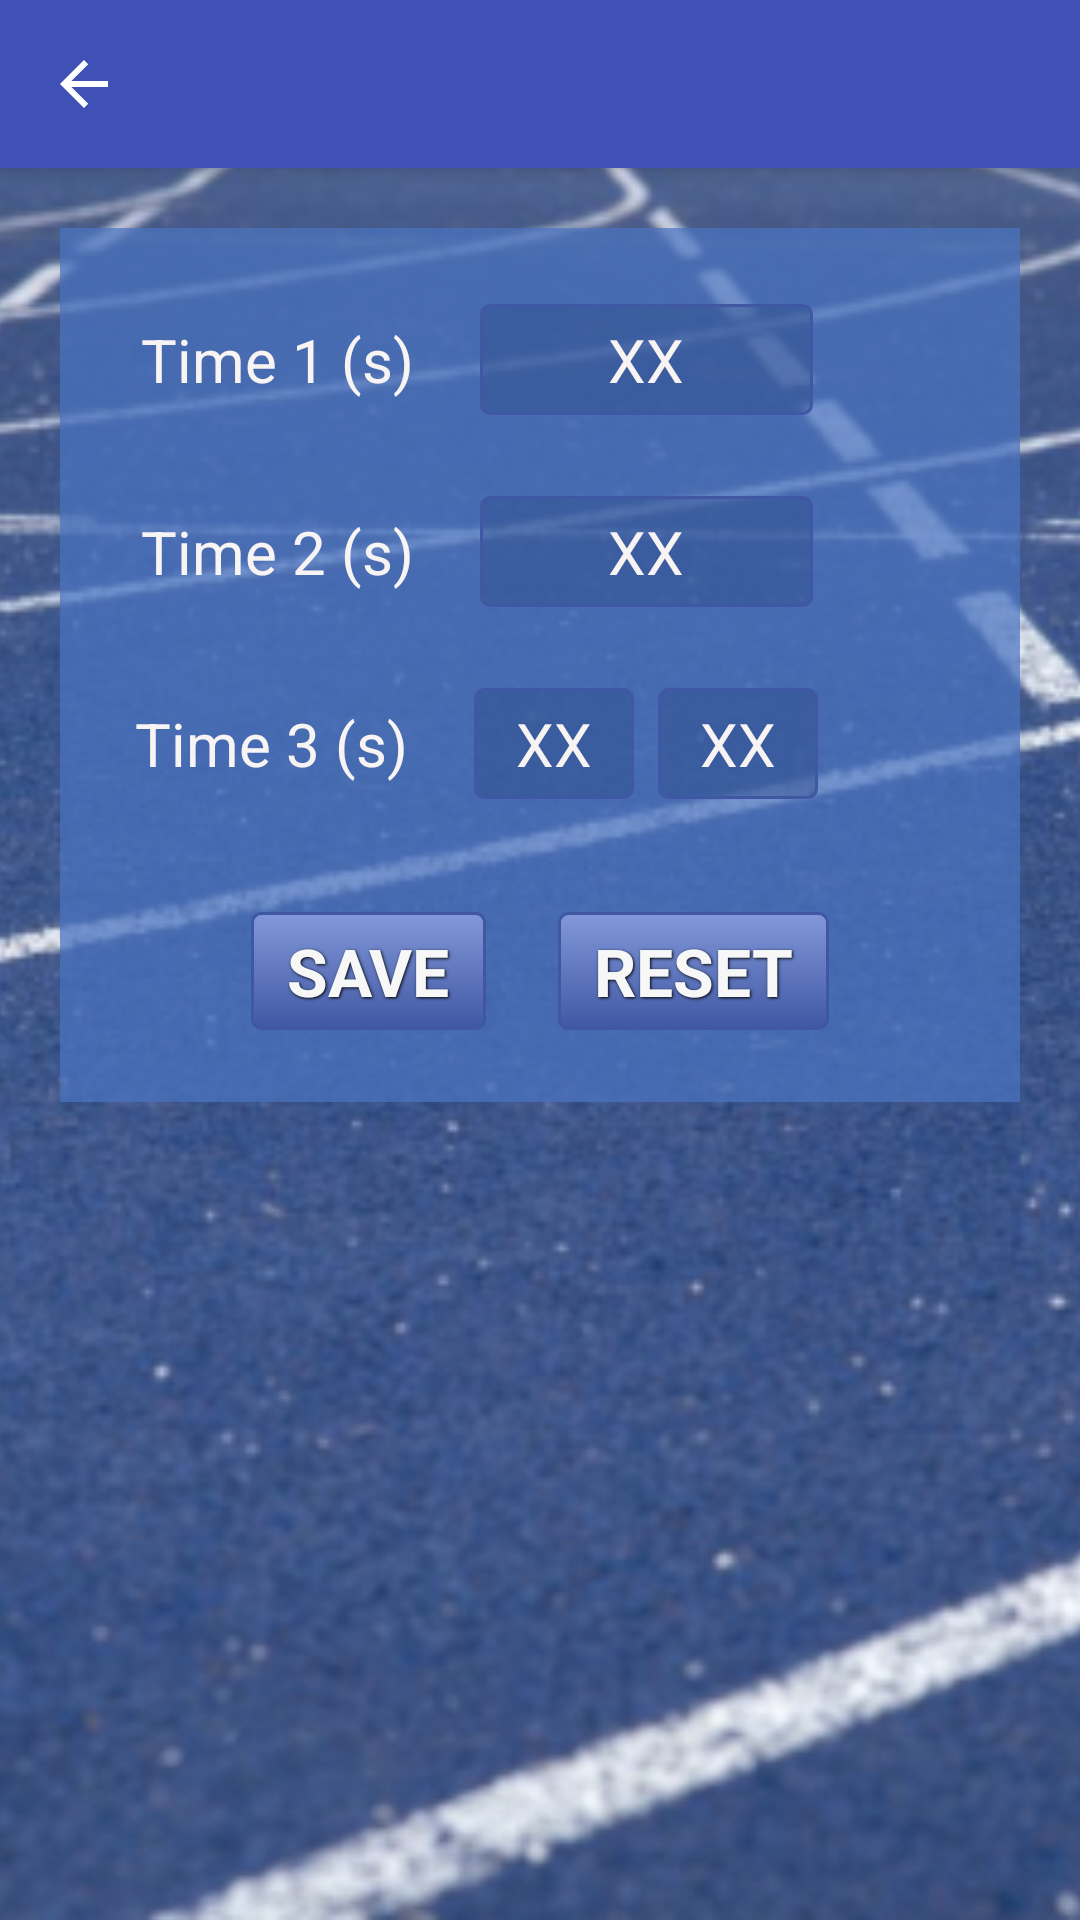

The Android layout XML behind this screen, and the referenced resources:
<!-- AndroidManifest.xml: application theme Theme.AppCompat.Light.NoActionBar -->
<!-- res/layout/times_editor.xml -->
<?xml version="1.0" encoding="utf-8"?>
<FrameLayout xmlns:android="http://schemas.android.com/apk/res/android"
    android:layout_width="fill_parent"
    android:layout_height="fill_parent"
    xmlns:app="http://schemas.android.com/apk/res-auto" >

    <ImageView
        android:layout_width="match_parent"
        android:layout_height="match_parent"
        android:alpha="0.9"
        android:contentDescription="@string/icon_help_cd"
        android:scaleType="centerCrop"
        android:src="@drawable/blue_track" />

    <LinearLayout
        android:layout_height="wrap_content"
        android:layout_width="match_parent"
        android:orientation="vertical">


        <androidx.appcompat.widget.Toolbar
            app:navigationIcon="?attr/homeAsUpIndicator"
            app:popupTheme="@style/ThemeOverlay.AppCompat.Light"
            android:background="@color/colorPrimary"
            android:elevation="4dp"
            android:id="@+id/my_toolbar"
            android:layout_height="wrap_content"
            android:layout_width="match_parent"

            android:theme="@style/ThemeOverlay.AppCompat.Dark.ActionBar" />


        <LinearLayout
            android:alpha="1"
            android:background="@color/color3x"
            android:layout_height="match_parent"
            android:layout_margin="20dp"
            android:layout_width="match_parent"
            android:orientation="vertical">

            <LinearLayout
                android:gravity="center"
                android:layout_height="wrap_content"
                android:layout_marginBottom="24dp"
                android:layout_marginTop="24dp"
                android:layout_width="match_parent"
                android:orientation="horizontal">

                <TextView
                    style="@style/settings_TV_time_editor"
                    android:layout_gravity="center"
                    android:layout_height="wrap_content"
                    android:layout_marginEnd="12dp"
                    android:layout_marginRight="12dp"
                    android:layout_width="wrap_content"
                    android:text="@string/time1_secs"
                    android:textColor="@color/white" />

                <EditText
                    style="@style/settings_TV_time_editor"
                    android:background="@drawable/settings_secondary_boxes"
                    android:hint="@string/time1_secs"
                    android:id="@+id/time1_et"
                    android:inputType="numberDecimal"

                    android:layout_gravity="center"
                    android:layout_height="wrap_content"
                    android:layout_width="wrap_content"
                    android:text="@string/default_text"
                    android:textColor="@color/white" />

                <ImageView
                    android:contentDescription="@string/icon_help_cd"
                    android:id="@+id/timings_info_1"
                    android:layout_height="40dp"
                    android:layout_marginLeft="12dp"
                    android:layout_marginStart="12dp"
                    android:layout_width="40dp"
                    android:src="@drawable/help_icon"
                    android:textSize="14sp" />


            </LinearLayout>

            <LinearLayout
                android:gravity="center"
                android:layout_height="wrap_content"
                android:layout_marginBottom="24dp"
                android:layout_width="match_parent"
                android:orientation="horizontal">

                <TextView
                    style="@style/settings_TV_time_editor"
                    android:layout_gravity="center"
                    android:layout_height="wrap_content"
                    android:layout_marginEnd="12dp"
                    android:layout_marginRight="12dp"
                    android:layout_width="wrap_content"
                    android:text="@string/time2_secs"
                    android:textColor="@color/white" />

                <EditText
                    style="@style/settings_TV_time_editor"
                    android:background="@drawable/settings_secondary_boxes"
                    android:hint="@string/time2_secs"
                    android:id="@+id/time2_et"
                    android:inputType="numberDecimal"

                    android:layout_gravity="center"
                    android:layout_height="wrap_content"
                    android:layout_width="wrap_content"
                    android:text="@string/default_text"
                    android:textColor="@color/white" />

                <ImageView
                    android:contentDescription="@string/icon_help_cd"
                    android:id="@+id/timings_info_2"
                    android:layout_height="40dp"
                    android:layout_marginLeft="12dp"
                    android:layout_marginStart="12dp"
                    android:layout_width="40dp"
                    android:src="@drawable/help_icon"
                    android:textSize="14sp" />


            </LinearLayout>

            <LinearLayout
                android:gravity="center"
                android:layout_height="wrap_content"
                android:layout_marginBottom="36dp"
                android:layout_width="match_parent"
                android:orientation="horizontal">

                <TextView
                    style="@style/settings_TV_time_editor"
                    android:layout_gravity="center"
                    android:layout_height="wrap_content"
                    android:layout_marginEnd="12dp"
                    android:layout_marginRight="12dp"
                    android:layout_width="wrap_content"
                    android:text="@string/time3_secs"
                    android:textColor="@color/white" />

                <EditText
                    style="@style/settings_TV_time_editor"
                    android:background="@drawable/settings_secondary_boxes"
                    android:hint="@string/t3_1"
                    android:id="@+id/time31_et"
                    android:inputType="numberDecimal"

                    android:layout_gravity="center"
                    android:layout_height="wrap_content"
                    android:layout_width="wrap_content"
                    android:text="@string/default_text"
                    android:layout_marginEnd="8dp"
                    android:layout_marginRight="8dp"
                    android:textColor="@color/white" />

                <EditText
                    style="@style/settings_TV_time_editor"
                    android:background="@drawable/settings_secondary_boxes"
                    android:hint="@string/t3_1"
                    android:id="@+id/time32_et"
                    android:inputType="numberDecimal"

                    android:layout_gravity="center"
                    android:layout_height="wrap_content"
                    android:layout_width="wrap_content"
                    android:text="@string/default_text"
                    android:textColor="@color/white" />

                <ImageView
                    android:contentDescription="@string/icon_help_cd"
                    android:id="@+id/timings_info_3"
                    android:layout_height="40dp"
                    android:layout_marginLeft="12dp"
                    android:layout_marginStart="12dp"
                    android:layout_width="40dp"
                    android:src="@drawable/help_icon"
                    android:textSize="14sp" />


            </LinearLayout>


            <LinearLayout
                android:gravity="center"
                android:layout_gravity="center"
                android:layout_height="wrap_content"
                android:layout_marginBottom="24dp"
                android:layout_width="match_parent"
                android:orientation="horizontal">

                <TextView
                    style="@style/settings_main_buttons"
                    android:background="@drawable/settings_main_buttons"
                    android:id="@+id/save_time_btn"
                    android:layout_height="wrap_content"
                    android:layout_width="wrap_content"
                    android:text="@string/save"
                    android:textAllCaps="true" />

                <TextView
                    style="@style/settings_main_buttons"
                    android:background="@drawable/settings_main_buttons"
                    android:id="@+id/reset_time_btn"
                    android:layout_height="wrap_content"
                    android:layout_marginLeft="24dp"
                    android:layout_marginStart="24dp"
                    android:layout_width="wrap_content"
                    android:text="@string/reset"
                    android:textAllCaps="true" />

            </LinearLayout>


        </LinearLayout>


    </LinearLayout>
</FrameLayout>
<!-- resources referenced by this layout -->
<resources>
  <color name="color3x">#b84a73c1</color>
  <color name="colorPrimary">#3F51B5</color>
  <color name="white">#f9f4f4</color>
  <!-- drawable blue_track: png bitmap (drawable-mdpi, 517249 bytes) -->
  <!-- drawable settings_main_buttons (drawable) -->
  <?xml version="1.0" encoding="utf-8"?>
  <selector xmlns:android="http://schemas.android.com/apk/res/android">
      <item android:state_pressed="true">
          <shape>
              <solid android:color="#8298d9" />
              <stroke android:width="1dp" android:color="#4058a4" />
              <padding android:bottom="10dp" android:left="10dp" android:right="10dp" android:top="10dp" />
              <corners android:radius="3dp" />
          </shape>
  
      </item>
      <item>
          <shape>
              <gradient android:angle="270" android:endColor="#4058a4" android:startColor="#8298d9" />
              <stroke android:width="1dp" android:color="#4058a4" />
              <padding android:bottom="10dp" android:left="10dp" android:right="10dp" android:top="10dp"  />
              <corners android:radius="3dp" />
          </shape>
      </item>
  
  </selector>
  <!-- drawable settings_secondary_boxes (drawable) -->
  <?xml version="1.0" encoding="utf-8"?>
  <selector xmlns:android="http://schemas.android.com/apk/res/android">
  
      <item>
          <shape>
              <solid android:color="#6e2d4a87" />
              <stroke android:width="1dp" android:color="#4058a4" />
              <padding android:bottom="6dp" android:left="6dp" android:right="6dp" android:top="6dp" />
              <corners android:radius="3dp"/>
  
          </shape>
      </item>
  
  </selector>
  <string name="default_text">XX</string>
  <string name="icon_help_cd">info</string>
  <string name="reset">RESET</string>
  <string name="save">SAVE</string>
  <string name="t3_1">Min</string>
  <string name="time1_secs">Time 1 (s)</string>
  <string name="time2_secs">Time 2 (s)</string>
  <string name="time3_secs">Time 3 (s)</string>
  <style name="settings_TV_time_editor">
  
          <item name="android:gravity">center</item>
          <item name="android:textSize">20sp</item>
          <item name="android:paddingRight">10dp</item>
          <item name="android:paddingLeft">10dp</item>
          <item name="android:paddingTop">5dp</item>
          <item name="android:paddingBottom">5dp</item>
  
      </style>
  <style name="settings_main_buttons">
          <item name="android:layout_width">wrap_content</item>
          <item name="android:layout_height">wrap_content</item>
          <item name="android:textColor">#f7ffffff</item>
          <item name="android:gravity">center</item>
          <item name="android:textSize">22sp</item>
          <item name="android:paddingRight">12dp</item>
          <item name="android:paddingLeft">12dp</item>
          <item name="android:paddingTop">5dp</item>
          <item name="android:paddingBottom">5dp</item>
          <item name="android:textStyle">bold</item>
          <item name="android:shadowColor">#000000</item>
          <item name="android:shadowDx">1</item>
          <item name="android:shadowDy">1</item>
          <item name="android:shadowRadius">2</item>
      </style>
</resources>
